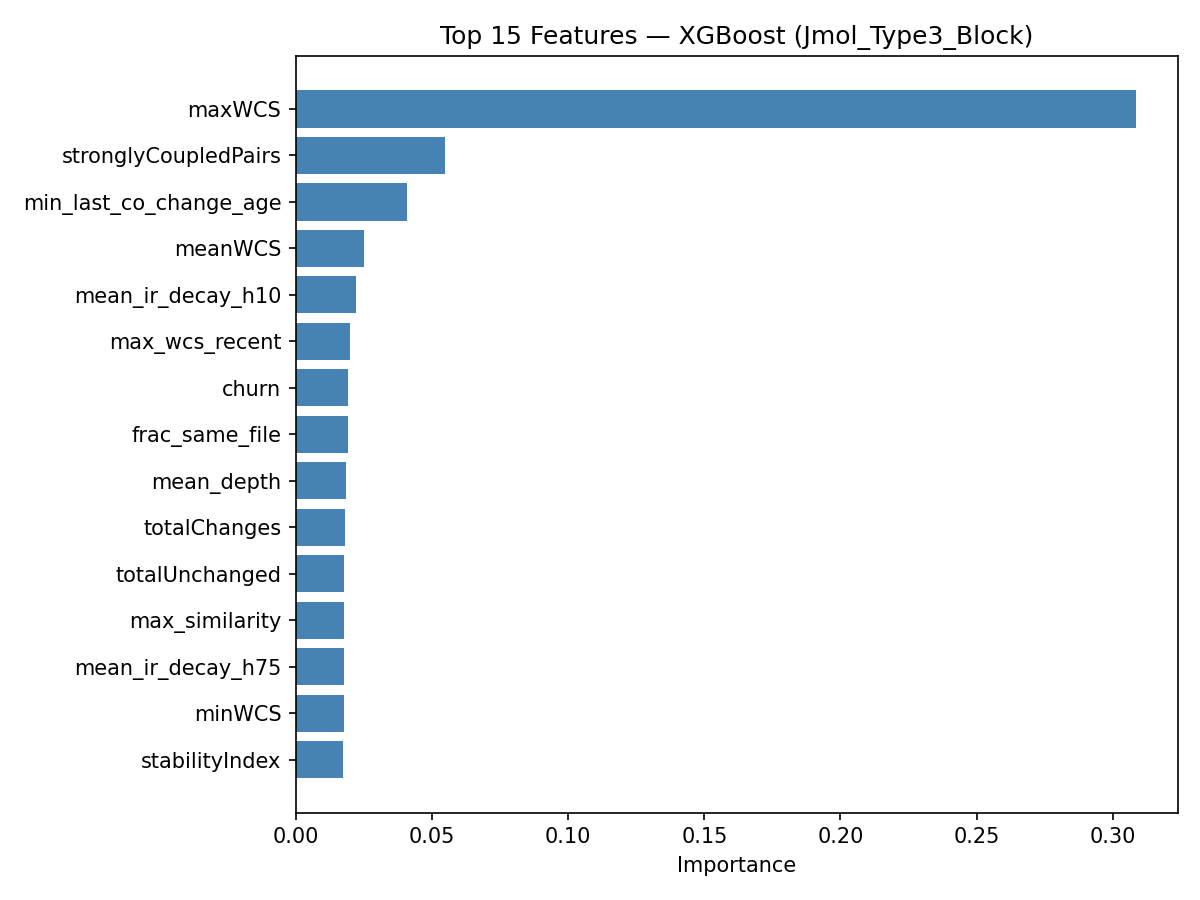

Data behind this chart, as committed beside it:
feature, importance
maxWCS, 0.3083
stronglyCoupledPairs, 0.05479
min_last_co_change_age, 0.04083
meanWCS, 0.02519
mean_ir_decay_h10, 0.02203
max_wcs_recent, 0.02007
churn, 0.01923
frac_same_file, 0.01903
mean_depth, 0.01834
totalChanges, 0.01788
totalUnchanged, 0.0178
max_similarity, 0.01758
mean_ir_decay_h75, 0.01758
minWCS, 0.01751
stabilityIndex, 0.01714
sum_co_change_count, 0.01698
lifespan, 0.01621
min_last_solo_change_age, 0.01564
changeProneness, 0.01542
mean_cs_decay_h30, 0.01486
max_co_change_count, 0.01479
mean_spcp_decay_h75, 0.01451
decoupledPairs, 0.01392
activePairs, 0.01367
mean_ir_decay_h20, 0.01296
mean_cs_decay_h50, 0.0128
nlines, 0.01238
mean_cs_decay_h10, 0.01215
mean_cs_decay_h20, 0.01172
min_coupling_trend, 0.01166
mean_spcp_decay_h10, 0.01139
pair_count_alive, 0.01129
mean_cs_decay_h75, 0.01118
majorAuthorProp, 0.01077
mean_ir_decay_h30, 0.01066
mean_similarity, 0.009736
sum_own_independent, 0.009512
class_size, 0.009086
mean_coupling_trend, 0.008769
frac_is_spcp, 0.008682
max_solo_after_last_cochange, 0.008654
mean_wcs_recent, 0.008628
mean_ir_decay_h50, 0.008494
distinctAuthors, 0.00776
min_wcs_recent, 0.007632
max_own_independent, 0.007604
mean_spcp_decay_h20, 0.007104
minorAuthorCount, 0.0
mean_class_size, 0.0
mean_same_author, 0.0
mean_spcp_decay_h30, 0.0
mean_spcp_decay_h50, 0.0
